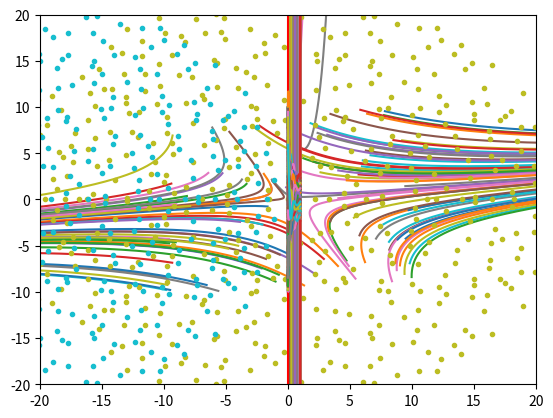

The matplotlib source for this figure:
from numpy import array, arange

a_g = 18.0
a = 2.0

# We assume V = array([V0, V1])
def right_hand_side(V):
    V0 = V[0]
    V1 = V[1]
    
    dV0 = a_g*(V1-V0) - a*V0
    dV1 = a_g*(V0-V1) - a*V1
    
    return array([dV0, dV1])

# we will collect data in these lists
ts = []
Vs = []

# initial values.
t = 0
Vinit = array([0, 10]) # In the beginning, Neuron 1 is depolarized

# collect initial values
ts.append(t)
Vs.append(Vinit)

Nsteps_per_sec = 100
dt = 1/Nsteps_per_sec #dt = 0.01 sec

# i = 0, 1, 2, ..., 99: loop Nsteps_per_sec times
for i in range(Nsteps_per_sec):
    Vprev = Vs[i]
    
    # approximation of dV/dt
    dV = right_hand_side(Vprev)
    
    # Forward Euler step
    Vnext = Vprev + dV*dt 
    t = t + dt
    
    Vs.append(Vnext)
    ts.append(t)

ts = array(ts)
Vs = array(Vs)

# Analytic solution
from numpy import exp, sqrt

V0_exact = 5*exp(-38*ts)+5*exp(-2*ts)
V1_exact = 5*exp(-2*ts)-5*exp(-38*ts)

# Plot results
import matplotlib.pyplot as plt
plt.plot(ts, Vs)
plt.plot(ts, V0_exact, ':k')
plt.plot(ts, V1_exact, ':k')

from numpy import abs, sum

def predict_correct(f, yprev, dt, error_tolerance=0.1, max_iter=100):
    """predictor-corrector scheme for solving the implicit equation"""
    
    # initial prediction is yprev
    ypredict = yprev # y(t_0)
    
    # Loop for max_iter times
    for i in range(max_iter):
        
        ynext = yprev + f(ypredict)*dt
        
        # test if ycorrect = ypredict
        error = sum(abs(ynext-ypredict))
        if error<error_tolerance:
            # Return the solution and get out of the loop
            return ynext
        else:
            # if the test fails, the prediction is updated
            ypredict = (ynext + ypredict)/2
    
    # if test never succeeds within max_iter repetition, return error
    raise RuntimeError('Failed to solve the implicit equation.')

ts = []
Vs = []

t = 0
Vinit = array([0, 10]) # In the beginning, Neuron 1 is depolarized

ts.append(t)
Vs.append(Vinit)

Nsteps_per_sec = 100
dt = 1/Nsteps_per_sec #dt = 0.01 sec
for i in range(Nsteps_per_sec):
    Vprev = Vs[i]
    
    # Backward Euler
    Vnext = predict_correct(right_hand_side, Vprev, dt)
    
    t = t + dt
    ts.append(t)
    Vs.append(Vnext)
    
ts = array(ts)
Vs = array(Vs)

V0_exact = 5*exp(-38*ts)+5*exp(-2*ts)
V1_exact = 5*exp(-2*ts)-5*exp(-38*ts)

plt.plot(ts, array(Vs))
plt.plot(ts, V0_exact, ':k')
plt.plot(ts, V1_exact, ':k')

ts = []
Vs = []

t = 0
Vinit = array([0, 10]) # In the beginning, Neuron 1 is depolarized

ts.append(t)
Vs.append(Vinit)

Nsteps_per_sec = 100
dt = 1/Nsteps_per_sec #dt = 0.01 sec
for i in range(Nsteps_per_sec):
    Vprev = Vs[i]
    
    k1 = right_hand_side(Vprev)    
    k2 = right_hand_side(Vprev + k1*dt/2)
    
    Vnext = Vprev + k2*dt
    
    t = t + dt
    ts.append(t)
    Vs.append(Vnext)

ts = array(ts)
Vs = array(Vs)

V0_exact = 5*exp(-38*ts)+5*exp(-2*ts)
V1_exact = 5*exp(-2*ts)-5*exp(-38*ts)

plt.plot(ts, array(Vs))
plt.plot(ts, V0_exact, ':k')
plt.plot(ts, V1_exact, ':k')

# Eigenvalue decomposition
from numpy.linalg import eig
M = array([[1, 1.2],
           [0.2, -0.8]])

lamda, eigvecs = eig(M)
print('Eigenvalues:', lamda)

# We use the fourth-order Runge-Kutta method 
# https://docs.scipy.org/doc/scipy/reference/generated/scipy.integrate.solve_ivp.html#scipy.integrate.solve_ivp
from scipy.integrate import solve_ivp

def f(t, z):    
    dz = M @ z
    return dz

z0 = array([0, 10])
sol = solve_ivp(f, t_span=[0, 10], t_eval=arange(0, 10, 0.01), y0=z0)

plt.plot(sol.t, sol.y[0]); plt.plot(sol.t, sol.y[1]);

from numpy.random import uniform, normal

z0x = uniform(low=-10, high=10, size=100) 
z0y = uniform(low=-10, high=10, size=100) 

for i in range(z0x.size):
    sol = solve_ivp(f, t_span=[0, 10], t_eval=arange(0, 10, 0.01), y0=[z0x[i], z0y[i]])
    plt.plot(sol.y[0], sol.y[1])

plt.xlim([-20, 20])
plt.ylim([-20, 20])


from numpy.random import normal

Nsize = 500
M = normal(size=(Nsize, Nsize)) # Nsize x Nsize matrix filled by Gaussian random numbers
lamda, eigvecs = eig(M)

plt.plot(lamda.real, lamda.imag, '.') 
plt.plot(array([1, 1])*sqrt(Nsize), array([-1, 1])*sqrt(Nsize), '--r')

def f(t, z):
    dz = M @ z # Matrix multiplication
    return dz

z0 = uniform(low=-10, high=10, size=Nsize)
sol = solve_ivp(f, t_span=[0, 1], t_eval=arange(0, 1, 0.01), y0=z0)

_ = plt.plot(sol.t, sol.y.T)

# eye(N) generates an N x N identity matrix.
from numpy import eye 

lamda, eigvecs = eig(M - sqrt(Nsize)*eye(Nsize))

plt.plot(lamda.real, lamda.imag, '.')
plt.plot(lamda.real[lamda.real>0], lamda.imag[ lamda.real>0], 'or')
plt.plot(array([0, 0])*sqrt(Nsize), array([-1, 1])*sqrt(Nsize), 'r')

def f(t, z):
    dz = (M - sqrt(Nsize)*eye(Nsize)) @ z # Matrix multiplication
    return dz

z0 = uniform(low=-10, high=10, size=Nsize)
sol = solve_ivp(f, t_span=[0, 1], t_eval=arange(0, 1, 0.01), y0=z0)

plt.plot(sol.t, sol.y.T);